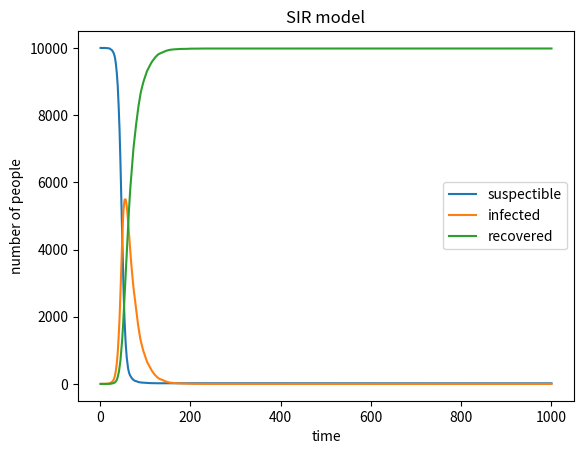

Recreate this plot in Python.
# import necessary libraries
import numpy as np
import matplotlib .pyplot as plt
import random
N=10000            # Population Size
beta=0.3           # Beta
gamma=0.05         # Gamma
sus=list(range(1,9999+1))       # create a susceptible patients list, name each patient 1,2,3,...,9999
number_sus=[]
number_sus.append(9999)         # Create and calculate the number of susceptible patients, at first it's 9999
number_inf=[]
number_inf.append(1)            # Create and calculate the number of infected patients, at first it's 1
number_rec=[]
number_rec.append(0)            # Create and calculate the number of recovered patients, at first no body.
inf=[]
inf.append(10000)               # Assume the patient with number 10000 has infected the disease
rec=[]                          
time=list(range(1,1000+1))      # to help draw the plot later
for i in range (1,1000):
    aa=np.random.choice(range(2),len(sus),p=[beta*len(inf)/N,1-beta*len(inf)/N]) # Create a list with all 0(infected) and 1(still susceptible), with the same length of susceptible patients
    a=np.random.choice(range(2),len(inf),p=[gamma,1-gamma])  # Create a list with all 0(recovered) and 1 (still infected), with the same length of already infected patients
    b=len(inf)
    for j in range (0,len(sus)):      # ergodic each person in the susceptible list. (CASE 1)
        if aa[j]==0: # if the person is given the number 0, than he is infected
            inf.append(sus[j])      # Add the number of the person to the infected list
    for k in range (0,b): # ergodic each person in the infected list. (CASE 2)
        if a[k]==0:  # if the person is given the number 0, than he is recovered
            rec.append(inf[k])# Add the number of the person to the recovered list
    sus=[x for x in sus if x not in inf]# remove the infected person from susceptible list in CASE 1
    inf=[y for y in inf if y not in rec]# remove the recovered person from the infected list in CASE 2
    inf=[y for y in inf if y not in sus]# ensure no overlap in the infected and susceptible list
    number_sus.append(len(sus)) # get the number of susceptible people and add it to number_sus
    number_inf.append(len(inf))      # get the number of infected people and add it to number_inf
    number_rec.append(len(rec)) # get the number of recovered people and add it to number_rec
# print(number_sus)
# print(number_inf)
# print(number_rec)

data_dict1={}
data_dict2={}
data_dict3={}
for i,j in zip(time,number_sus):           
    data_dict1[i]=j
for i,j in zip(time,number_inf):
    data_dict2[i]=j
for i,j in zip(time,number_rec):
    data_dict3[i]=j    
plt.title("SIR model")
plt.xlabel("time")
plt.ylabel('number of people')
x=[i for i in data_dict1.keys()]        # set x axis (time), that is, keys in the dictionary
y1=[i for i in data_dict1.values()]  # set y axis (susceptible people),that is, values in data_dict1
y2=[i for i in data_dict2.values()] # set y axis (infected people),that is, values in data_dict2
y3=[i for i in data_dict3.values()]  # set y axis (recovered people),that is, values in data_dict3
plt.plot(x,y1,label="suspectible")
plt.plot(x,y2,label="infected")
plt.plot(x,y3,label="recovered")
plt.legend()
plt.show()